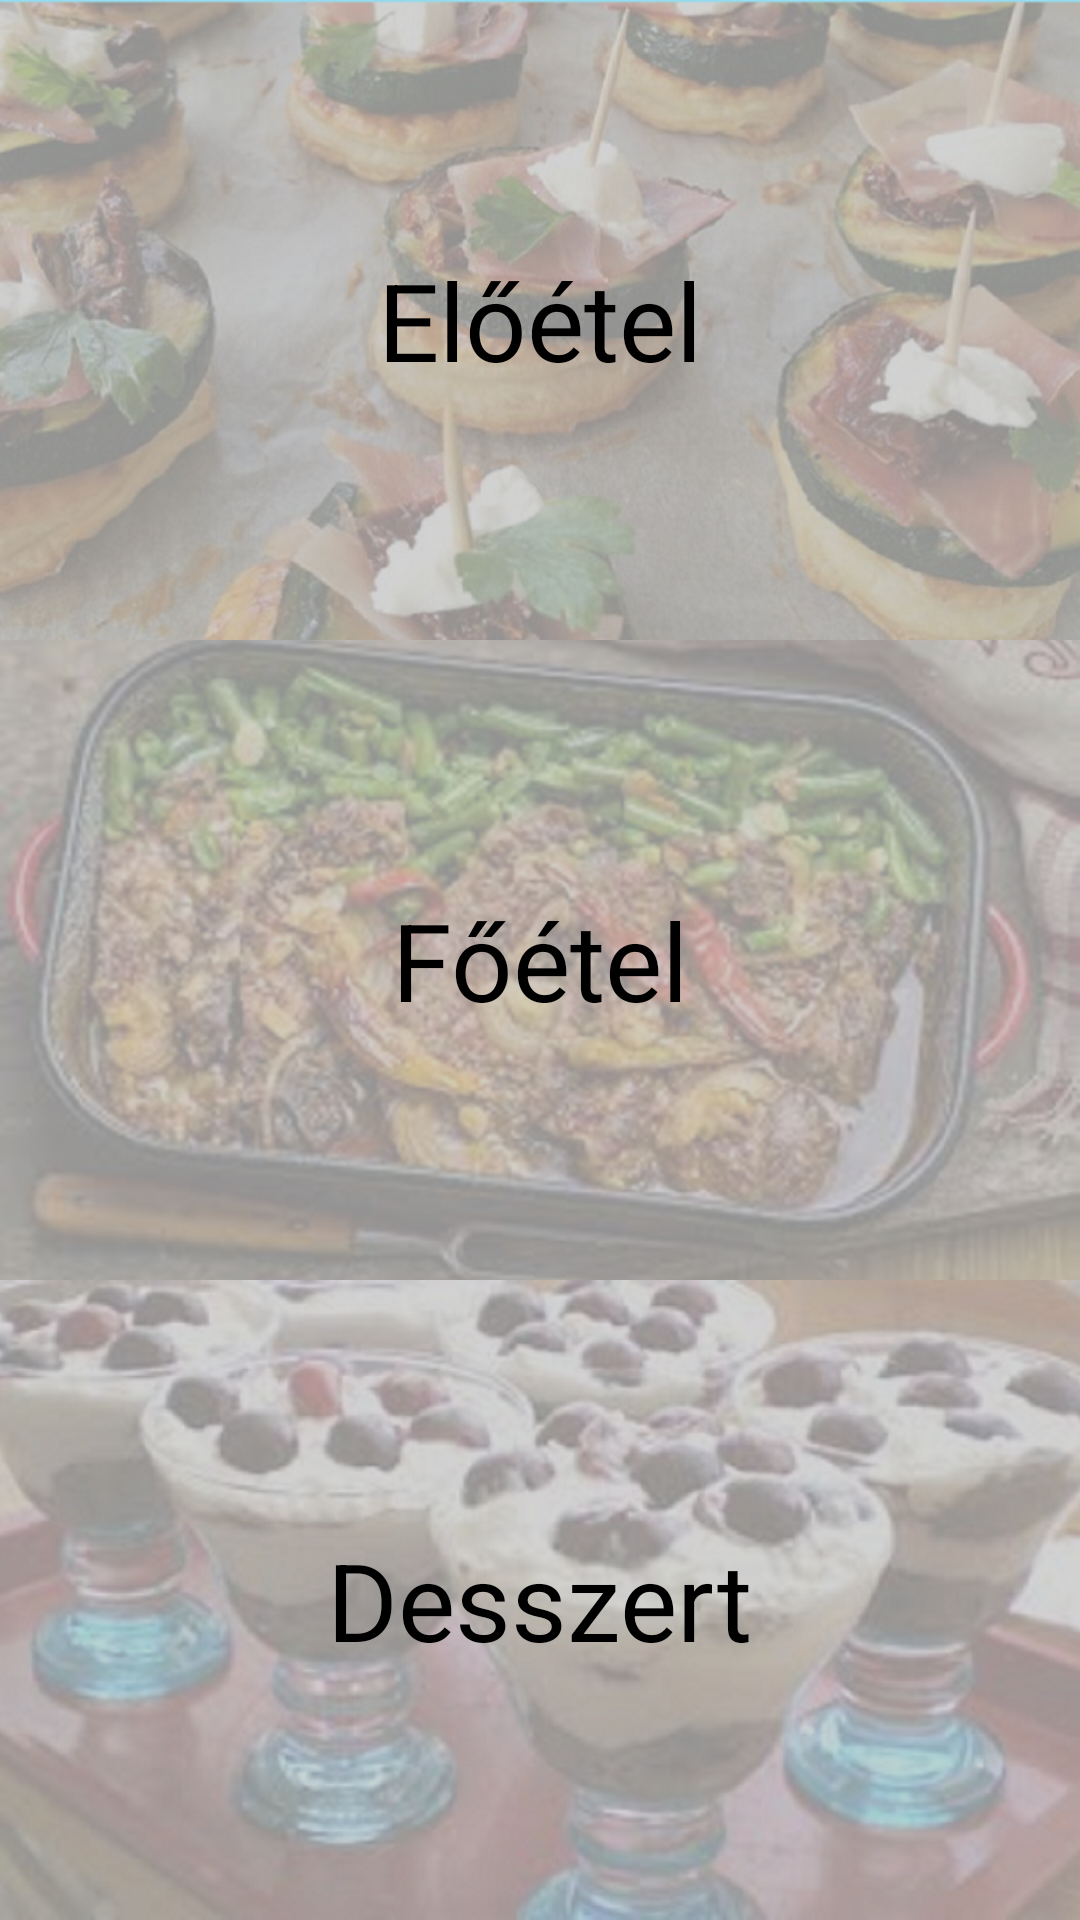

Write the Android layout XML for this screen, with the resource values it uses.
<!-- AndroidManifest.xml: application theme Theme.Receptek -->
<!-- res/layout/activity_list.xml -->
<?xml version="1.0" encoding="utf-8"?>
<LinearLayout xmlns:android="http://schemas.android.com/apk/res/android"
    xmlns:tools="http://schemas.android.com/tools"
    android:layout_width="match_parent"
    android:layout_height="match_parent"
    android:orientation="vertical"
    android:weightSum="3"
    tools:context=".ListActivity">

    <FrameLayout
        android:layout_width="match_parent"
        android:layout_height="0dp"
        android:layout_weight="1">

        <ImageButton
            android:id="@+id/btnEloetel"
            android:layout_width="match_parent"
            android:layout_height="match_parent"
            android:gravity="center"
            android:padding="0dp"
            android:scaleType="centerCrop"
            android:src="@drawable/eloetel" />

        <TextView
            android:layout_width="wrap_content"
            android:layout_height="wrap_content"
            android:layout_gravity="center"
            android:text="Előétel"
            android:textColor="#000"
            android:textSize="36sp" />

    </FrameLayout>

    <FrameLayout
        android:layout_width="match_parent"
        android:layout_height="0dp"
        android:layout_weight="1">

        <ImageButton
            android:id="@+id/btnFoetel"
            android:layout_width="match_parent"
            android:layout_height="match_parent"
            android:gravity="center"
            android:padding="0dp"
            android:scaleType="centerCrop"
            android:src="@drawable/foetel" />

        <TextView
            android:layout_width="wrap_content"
            android:layout_height="wrap_content"
            android:layout_gravity="center"
            android:text="Főétel"
            android:textColor="#000"
            android:textSize="36sp" />

    </FrameLayout>

    <FrameLayout
        android:layout_width="match_parent"
        android:layout_height="0dp"
        android:layout_weight="1">

        <ImageButton
            android:id="@+id/btnDesszert"
            android:layout_width="match_parent"
            android:layout_height="match_parent"
            android:gravity="center"
            android:padding="0dp"
            android:scaleType="centerCrop"
            android:src="@drawable/desszert" />

        <TextView
            android:layout_width="wrap_content"
            android:layout_height="wrap_content"
            android:layout_gravity="center"
            android:text="Desszert"
            android:textColor="#000"
            android:textSize="36sp" />

    </FrameLayout>

</LinearLayout>
<!-- resources referenced by this layout -->
<resources>
  <!-- drawable desszert: png bitmap (drawable-hdpi, 145827 bytes) -->
  <!-- drawable eloetel: png bitmap (drawable-hdpi, 146277 bytes) -->
  <!-- drawable foetel: png bitmap (drawable-hdpi, 177946 bytes) -->
  <style name="Theme.Receptek" parent="Theme.MaterialComponents.DayNight.DarkActionBar">
          <item name="windowActionBar">false</item>
          <item name="windowNoTitle">true</item>
  
          
          <item name="colorPrimary">@color/purple_500</item>
          <item name="colorPrimaryVariant">@color/purple_700</item>
          <item name="colorOnPrimary">@color/white</item>
          
          <item name="colorSecondary">@color/teal_200</item>
          <item name="colorSecondaryVariant">@color/teal_700</item>
          <item name="colorOnSecondary">@color/black</item>
          
          <item name="android:statusBarColor" tools:targetApi="l">?attr/colorPrimaryVariant</item>
          
      </style>
  <!-- not gathered from this repository: default colours our renderer supplied (Android Studio template values) -->
  <color name="purple_500">#FF6200EE</color>
  <color name="purple_700">#FF3700B3</color>
  <color name="teal_200">#FF03DAC5</color>
  <color name="teal_700">#FF018786</color>
  <color name="black">#FF000000</color>
  <color name="white">#FFFFFFFF</color>
</resources>
